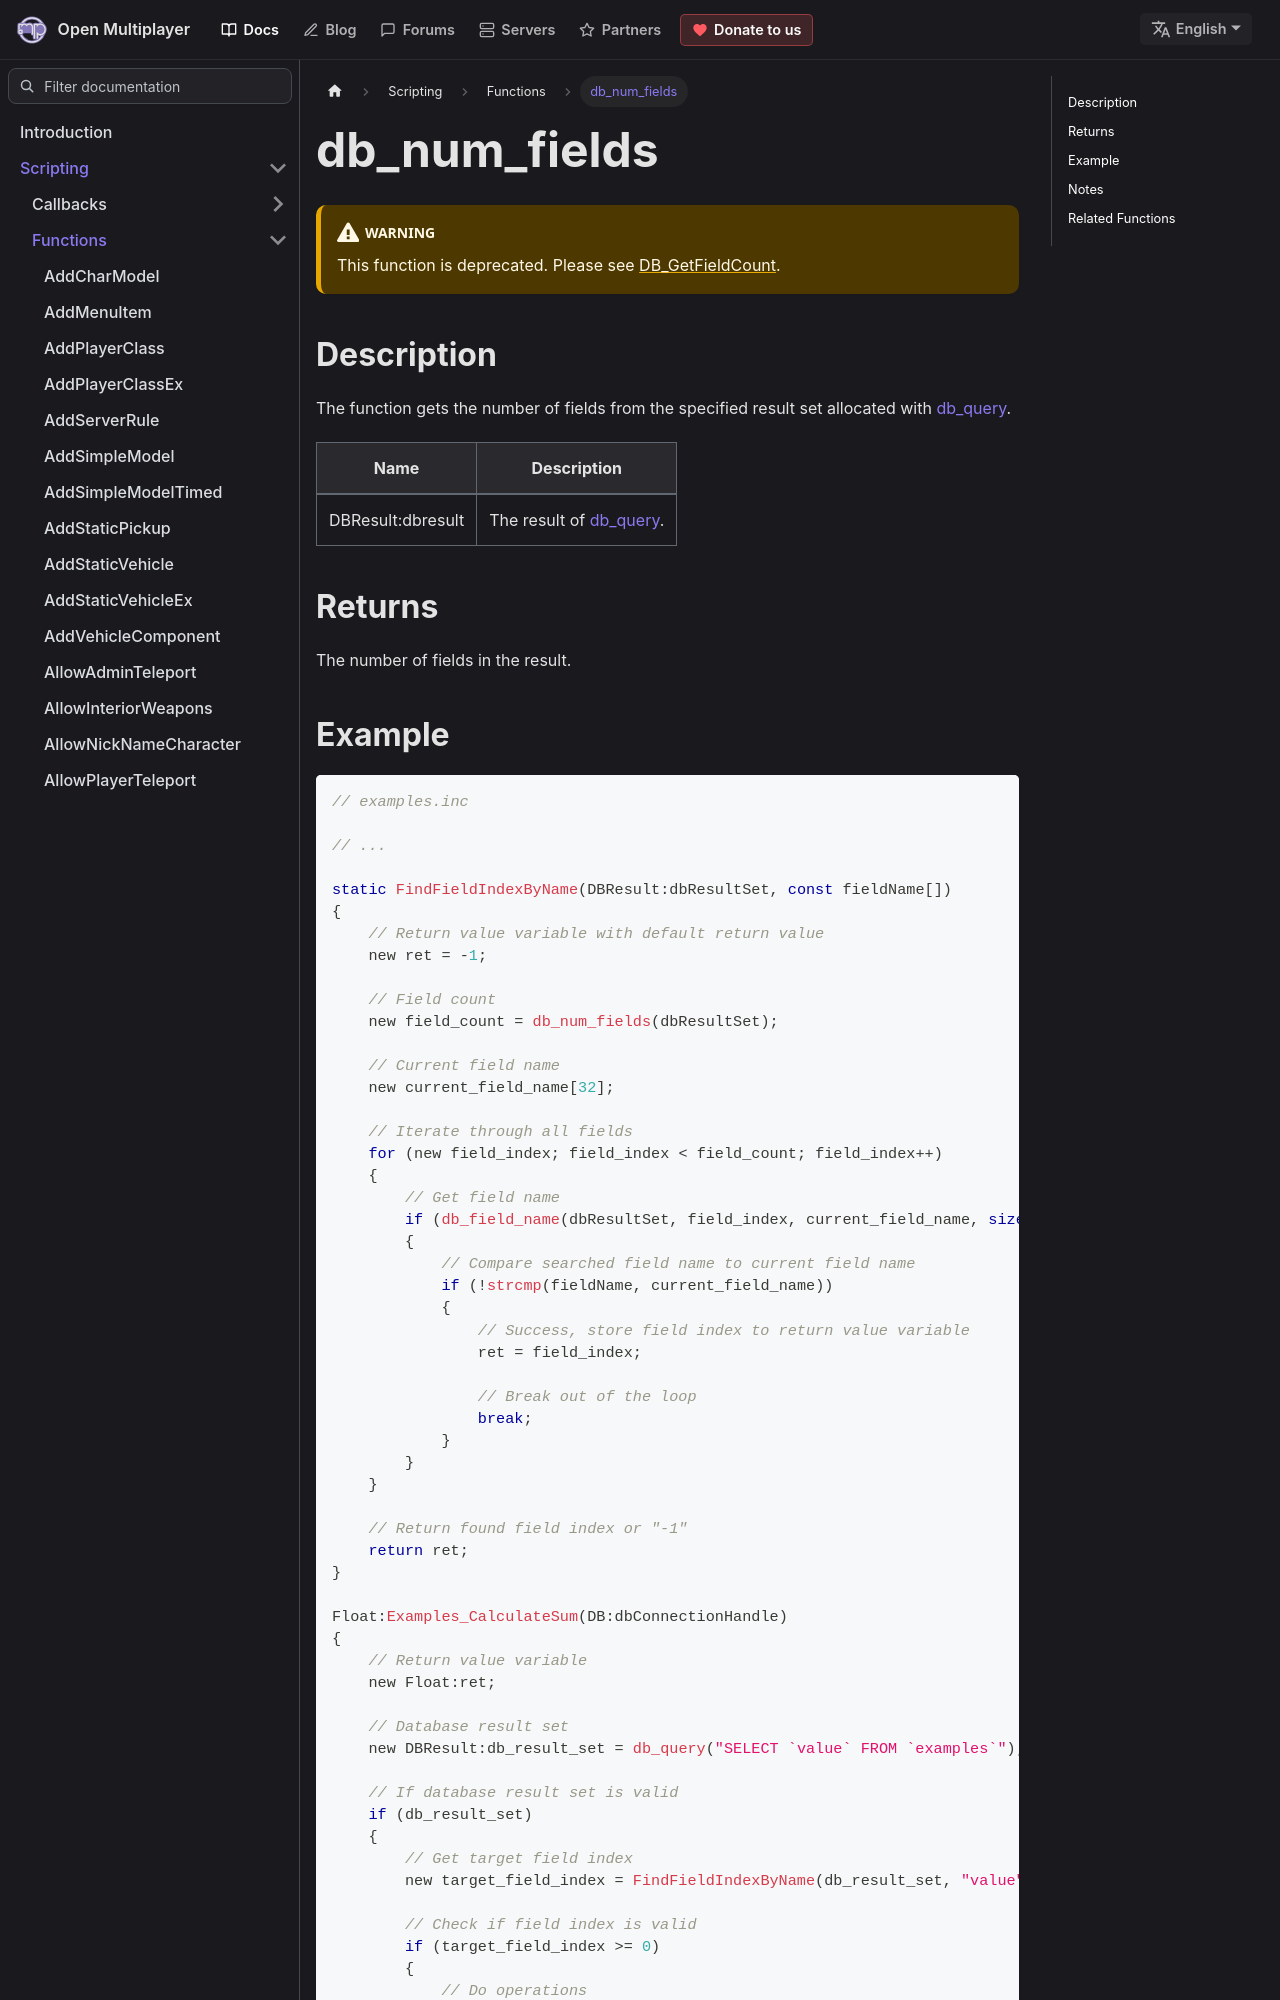

repository: openmultiplayer/web · page: docs/scripting/functions/db_num_fields.html · generator: docusaurus

---
title: db_num_fields
sidebar_label: db_num_fields
description: Gets the number of fields from the specified result set allocated with `db_query`.
tags: ["sqlite"]
---

:::warning

This function is deprecated. Please see [DB_GetFieldCount](DB_GetFieldCount).

:::

## Description

The function gets the number of fields from the specified result set allocated with [db_query](db_query).

| Name              | Description                         |
| ----------------- | ----------------------------------- |
| DBResult:dbresult | The result of [db_query](db_query). |

## Returns

The number of fields in the result.
